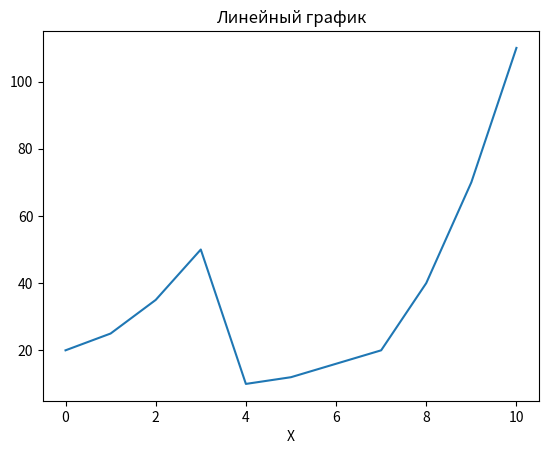

Source code (Python):
import matplotlib.pyplot as plt
X = [0, 1, 2, 3, 4, 5, 7, 8, 9, 10]
Y = [20, 25, 35, 50, 10, 12, 20, 40, 70, 110]
#plt.plot(X, Y) #- рисуем график
#plt.show()  #- это команда вывести график на экран
plt.plot(X, Y)  # Построить график зависимости y от x
plt.title("Линейный график")
plt.xlabel("X")
#plt.ylabel("Y")
plt.show()
